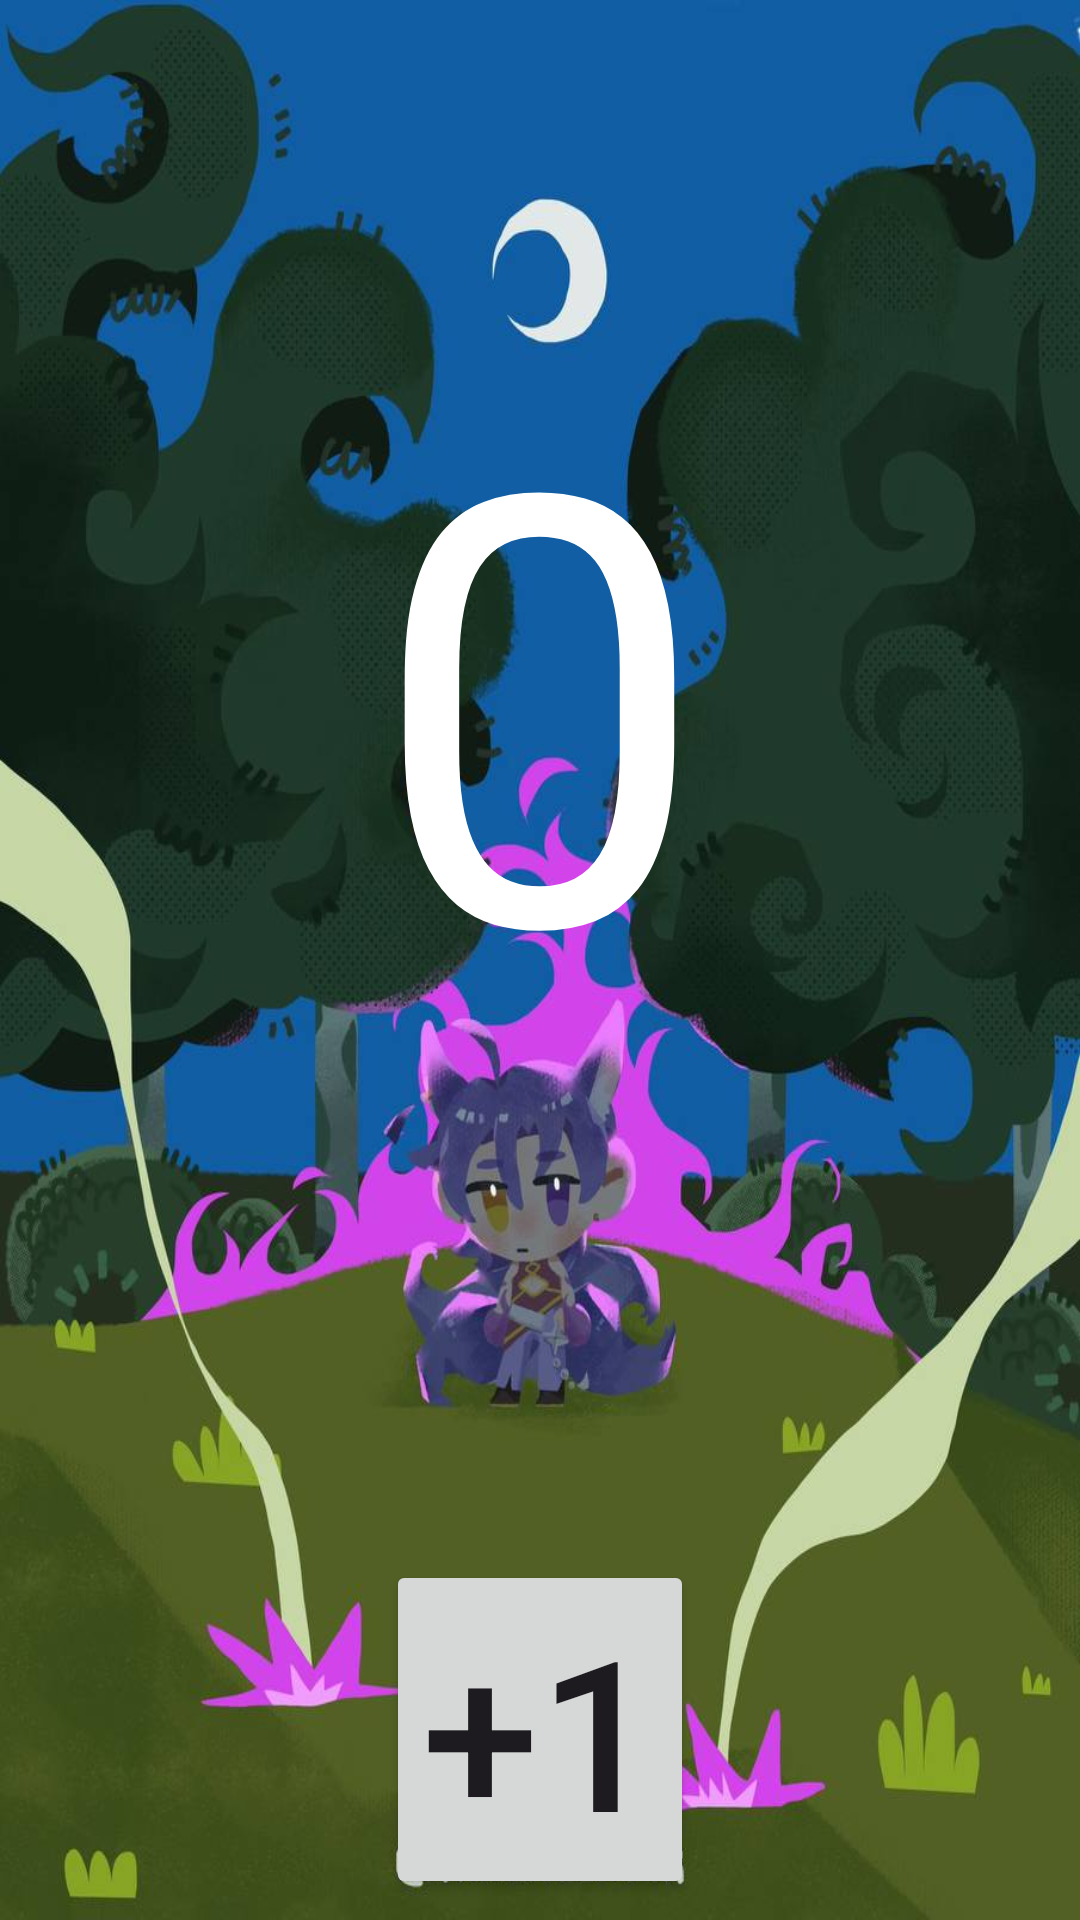

Android layout source for this screen:
<!-- AndroidManifest.xml: application theme Theme.Hw_5_m3 -->
<!-- res/layout/fragment_.xml -->
<?xml version="1.0" encoding="utf-8"?>
<androidx.constraintlayout.widget.ConstraintLayout xmlns:android="http://schemas.android.com/apk/res/android"
    xmlns:tools="http://schemas.android.com/tools"
    android:layout_width="match_parent"
    android:layout_height="match_parent"
    android:background="@drawable/kuya_pic"
    xmlns:app="http://schemas.android.com/apk/res-auto"
    tools:context=".Fragment">

    <TextView
        android:layout_width="wrap_content"
        android:layout_height="wrap_content"
        android:id="@+id/text"
        android:text="0"
        android:textSize="200sp"
        android:layout_marginTop="90dp"
        android:textColor="@color/white"
        app:layout_constraintTop_toTopOf="parent"
        app:layout_constraintEnd_toEndOf="parent"
        app:layout_constraintBottom_toTopOf="@id/button"
        app:layout_constraintStart_toStartOf="parent"/>

    <Button
        android:id="@+id/button"
        android:layout_width="wrap_content"
        android:layout_height="wrap_content"
        android:text="+1"
        android:textSize="70sp"
        android:layout_marginTop="150dp"
        app:layout_constraintTop_toBottomOf="@id/text"
        app:layout_constraintEnd_toEndOf="@id/text"
        app:layout_constraintBottom_toBottomOf="parent"
        app:layout_constraintStart_toStartOf="@id/text"/>




</androidx.constraintlayout.widget.ConstraintLayout>
<!-- resources referenced by this layout -->
<resources>
  <!-- drawable kuya_pic: jpg bitmap (drawable, 77227 bytes) -->
  <style name="Theme.Hw_5_m3" parent="Base.Theme.Hw_5_m3" />
  <style name="Base.Theme.Hw_5_m3" parent="Theme.Material3.DayNight.NoActionBar">
          
          
      </style>
  <!-- not gathered from this repository: default colours our renderer supplied (Android Studio template values) -->
  <color name="white">#FFFFFFFF</color>
</resources>
